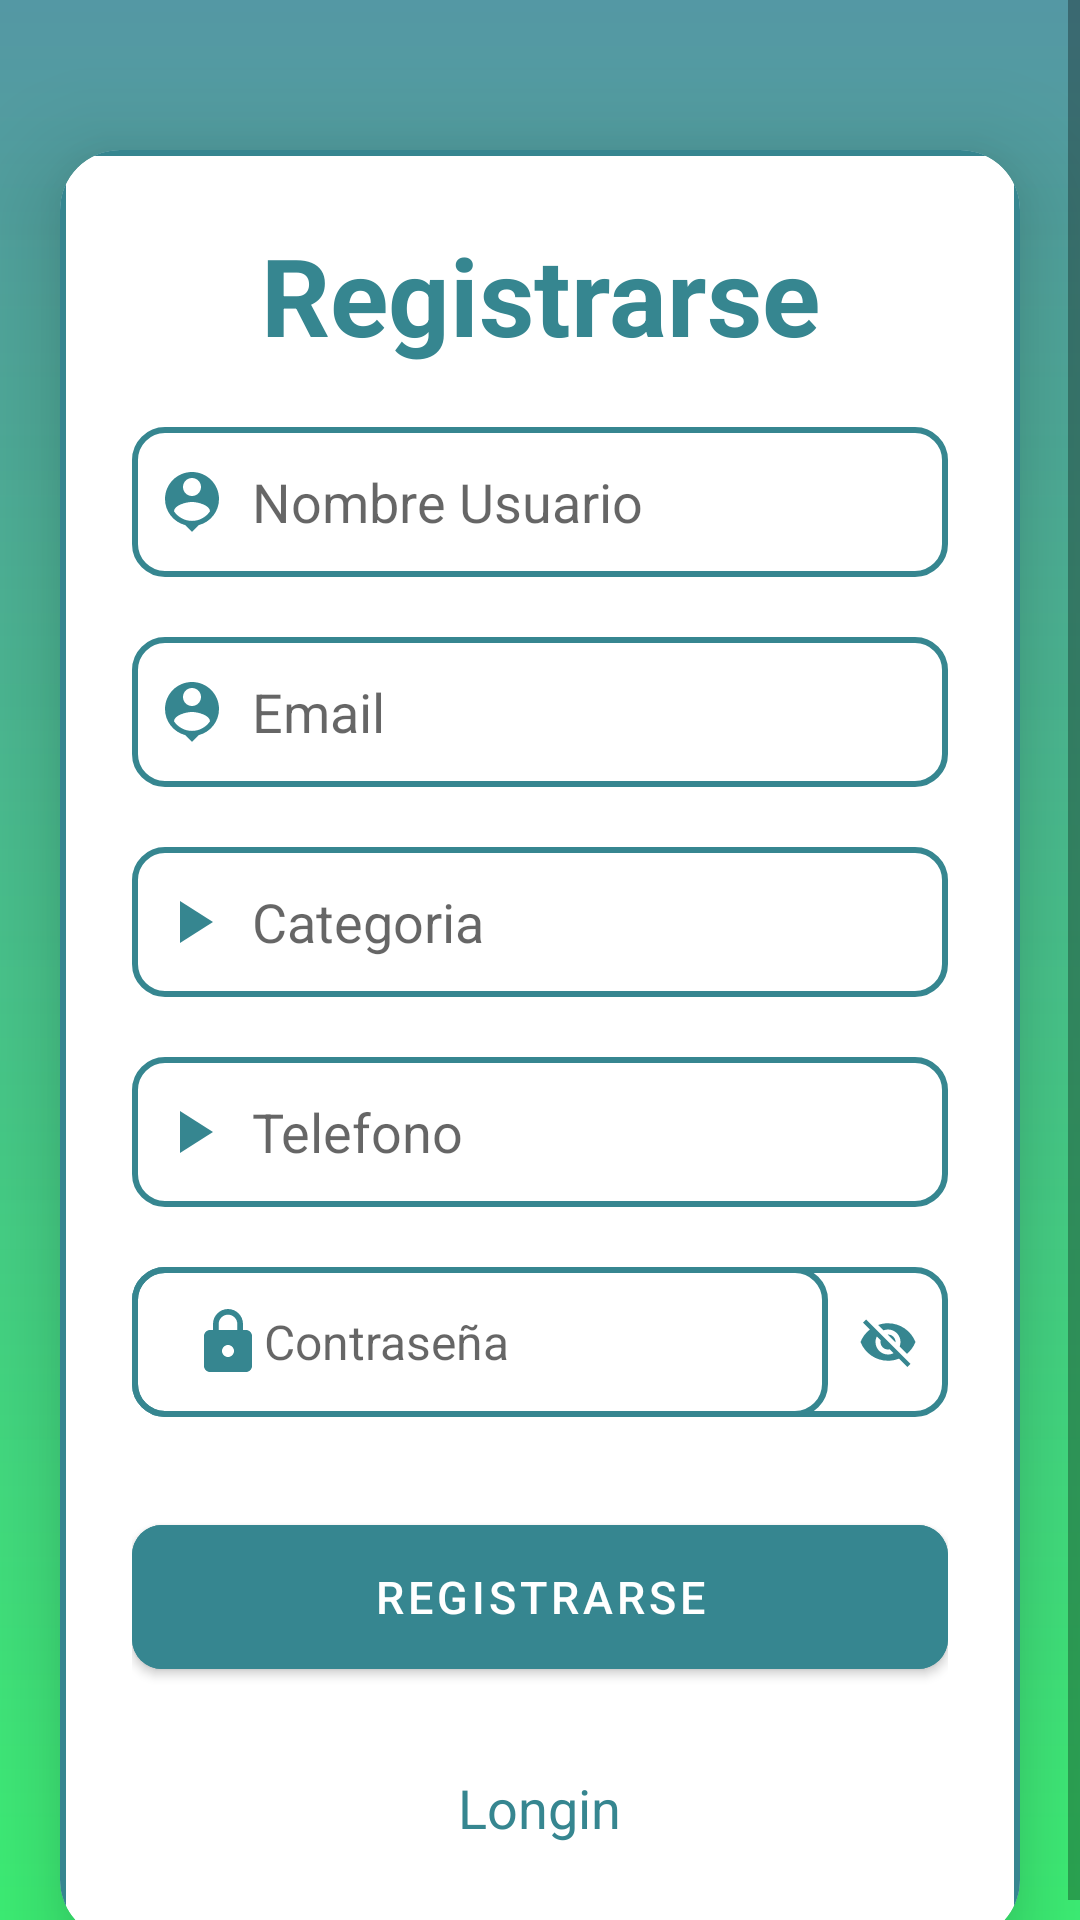

Layout XML and referenced resources for this Android screen:
<!-- AndroidManifest.xml: activity theme Theme.NavBotDialog.NoActionBar -->
<!-- res/layout/activity_sign_up.xml -->
<?xml version="1.0" encoding="utf-8"?>
<LinearLayout
    xmlns:android="http://schemas.android.com/apk/res/android"
    xmlns:app="http://schemas.android.com/apk/res-auto"
    xmlns:tools="http://schemas.android.com/tools"
    android:layout_width="match_parent"
    android:layout_height="match_parent"
    android:orientation="vertical"
    android:background="@drawable/fondoemployme"
    tools:context=".SignUpActivity">

    <ScrollView
        android:layout_width="match_parent"
        android:layout_height="match_parent">

        <androidx.cardview.widget.CardView
            android:layout_width="match_parent"
            android:layout_height="wrap_content"
            android:layout_marginStart="20dp"
            android:layout_marginTop="50dp"
            android:layout_marginEnd="20dp"
            app:cardCornerRadius="20dp"
            app:cardElevation="20dp"
            app:layout_constraintEnd_toEndOf="parent"
            app:layout_constraintStart_toStartOf="parent"
            app:layout_constraintTop_toTopOf="parent">

            <LinearLayout
                android:layout_width="match_parent"
                android:layout_height="wrap_content"
                android:orientation="vertical"
                android:layout_gravity="center_horizontal"
                android:padding="24dp"
                android:background="@drawable/cuadro_editext">

                <TextView
                    android:id="@+id/loginText"
                    android:layout_width="match_parent"
                    android:layout_height="wrap_content"
                    android:text="Registrarse"
                    android:textAlignment="center"
                    android:textColor="@color/azul"
                    android:textSize="36sp"
                    android:textStyle="bold" />

                <EditText
                    android:id="@+id/nameUser"
                    android:layout_width="match_parent"
                    android:layout_height="50dp"
                    android:background="@drawable/cuadro_editext"
                    android:layout_marginTop="20dp"
                    android:padding="8dp"
                    android:hint="Nombre Usuario"
                    android:drawableLeft="@drawable/ico_perfil"
                    android:textColor="@color/black"
                    android:drawablePadding="8dp"/>

                <EditText
                    android:id="@+id/emailUser"
                    android:layout_width="match_parent"
                    android:layout_height="50dp"
                    android:background="@drawable/cuadro_editext"
                    android:layout_marginTop="20dp"
                    android:inputType="textEmailAddress"
                    android:padding="8dp"
                    android:hint="Email"
                    android:drawableLeft="@drawable/ico_perfil"
                    android:textColor="@color/black"
                    android:drawablePadding="8dp"/>

                <EditText
                    android:id="@+id/categoryUser"
                    android:layout_width="match_parent"
                    android:layout_height="50dp"
                    android:background="@drawable/cuadro_editext"
                    android:layout_marginTop="20dp"
                    android:inputType="number"
                    android:padding="8dp"
                    android:hint="Categoria"
                    android:drawableLeft="@drawable/ico_play"
                    android:textColor="@color/black"
                    android:drawablePadding="8dp"
                    tools:ignore="DuplicateIds" />

                <EditText
                    android:id="@+id/phoneUser"
                    android:layout_width="match_parent"
                    android:layout_height="50dp"
                    android:background="@drawable/cuadro_editext"
                    android:layout_marginTop="20dp"
                    android:padding="8dp"
                    android:inputType="number"
                    android:hint="Telefono"
                    android:drawableLeft="@drawable/ico_play"
                    android:textColor="@color/black"
                    android:drawablePadding="8dp"
                    tools:ignore="DuplicateIds" />





                <RelativeLayout
                    android:layout_width="match_parent"
                    android:layout_height="50dp"
                    android:layout_marginTop="20dp"
                    android:background="@drawable/cuadro_editext">

                    <EditText
                        android:id="@+id/passwordUser"
                        android:layout_toStartOf="@+id/passwordIcon"
                        android:layout_width="match_parent"
                        android:layout_height="match_parent"
                        android:drawableLeft="@drawable/ico_lock"
                        android:background="@drawable/cuadro_editext"
                        android:hint="Contraseña"
                        android:gravity="center_vertical"
                        android:paddingStart="20dp"
                        android:paddingEnd="20dp"
                        android:textSize="16sp"
                        android:inputType="textPassword"
                        android:maxLines="1"
                        />

                    <ImageView
                        android:id="@+id/passwordIcon"
                        android:layout_width="40dp"
                        android:layout_height="40dp"
                        android:layout_alignParentEnd="true"
                        android:layout_centerVertical="true"
                        android:padding="5dp"
                        android:src="@drawable/ico_visibility_off"
                        android:adjustViewBounds="true"
                        android:layout_marginTop="20dp"
                        />

                </RelativeLayout>
                

                <Button
                    android:id="@+id/btnRegisterUser"
                    android:layout_width="match_parent"
                    android:layout_height="60dp"
                    android:layout_marginTop="30dp"
                    android:textSize="15sp"
                    app:cornerRadius="10dp"
                    android:text="Registrarse"
                    android:textColor="@color/white"
                    android:backgroundTint="@color/azul"
                    android:textAllCaps="true"
                    />

                <TextView
                    android:id="@+id/login_RedirectText"
                    android:layout_width="wrap_content"
                    android:layout_height="wrap_content"
                    android:layout_gravity="center"
                    android:layout_marginTop="20dp"
                    android:padding="8dp"
                    android:text="Longin"
                    android:textAlignment="center"
                    android:textColor="@color/azul"
                    android:textSize="18sp" />

            </LinearLayout>

        </androidx.cardview.widget.CardView>

    </ScrollView>

</LinearLayout>
<!-- resources referenced by this layout -->
<resources>
  <color name="azul">#368690</color>
  <color name="black">#FF000000</color>
  <color name="white">#FFFFFFFF</color>
  <!-- drawable cuadro_editext (drawable) -->
  <?xml version="1.0" encoding="utf-8"?>
  <shape xmlns:android="http://schemas.android.com/apk/res/android"
      android:shape="rectangle">
      <stroke
          android:width="2dp"
          android:color="@color/azul"/>
      <corners
          android:radius="10dp"/>
  </shape>
  <!-- drawable fondoemployme: png bitmap (drawable, 14331 bytes) -->
  <!-- drawable ico_lock (drawable) -->
  <vector android:height="24dp" android:tint="#368690"
      android:viewportHeight="24" android:viewportWidth="24"
      android:width="24dp" xmlns:android="http://schemas.android.com/apk/res/android">
      <path android:fillColor="@android:color/white" android:pathData="M18,8h-1L17,6c0,-2.76 -2.24,-5 -5,-5S7,3.24 7,6v2L6,8c-1.1,0 -2,0.9 -2,2v10c0,1.1 0.9,2 2,2h12c1.1,0 2,-0.9 2,-2L20,10c0,-1.1 -0.9,-2 -2,-2zM12,17c-1.1,0 -2,-0.9 -2,-2s0.9,-2 2,-2 2,0.9 2,2 -0.9,2 -2,2zM15.1,8L8.9,8L8.9,6c0,-1.71 1.39,-3.1 3.1,-3.1 1.71,0 3.1,1.39 3.1,3.1v2z"/>
  </vector>
  <!-- drawable ico_perfil (drawable) -->
  <vector android:height="24dp" android:tint="#368690"
      android:viewportHeight="24" android:viewportWidth="24"
      android:width="24dp" xmlns:android="http://schemas.android.com/apk/res/android">
      <path android:fillColor="@android:color/white" android:pathData="M12,2c-4.97,0 -9,4.03 -9,9 0,4.17 2.84,7.67 6.69,8.69L12,22l2.31,-2.31C18.16,18.67 21,15.17 21,11c0,-4.97 -4.03,-9 -9,-9zM12,4c1.66,0 3,1.34 3,3s-1.34,3 -3,3 -3,-1.34 -3,-3 1.34,-3 3,-3zM12,18.3c-2.5,0 -4.71,-1.28 -6,-3.22 0.03,-1.99 4,-3.08 6,-3.08 1.99,0 5.97,1.09 6,3.08 -1.29,1.94 -3.5,3.22 -6,3.22z"/>
  </vector>
  <!-- drawable ico_play (drawable) -->
  <vector android:height="24dp" android:tint="#368690"
      android:viewportHeight="24" android:viewportWidth="24"
      android:width="24dp" xmlns:android="http://schemas.android.com/apk/res/android">
      <path android:fillColor="@android:color/white" android:pathData="M8,5v14l11,-7z"/>
  </vector>
  <!-- drawable ico_visibility_off (drawable) -->
  <vector android:height="24dp" android:tint="#368690"
      android:viewportHeight="24" android:viewportWidth="24"
      android:width="24dp" xmlns:android="http://schemas.android.com/apk/res/android">
      <path android:fillColor="@android:color/white" android:pathData="M12,7c2.76,0 5,2.24 5,5 0,0.65 -0.13,1.26 -0.36,1.83l2.92,2.92c1.51,-1.26 2.7,-2.89 3.43,-4.75 -1.73,-4.39 -6,-7.5 -11,-7.5 -1.4,0 -2.74,0.25 -3.98,0.7l2.16,2.16C10.74,7.13 11.35,7 12,7zM2,4.27l2.28,2.28 0.46,0.46C3.08,8.3 1.78,10.02 1,12c1.73,4.39 6,7.5 11,7.5 1.55,0 3.03,-0.3 4.38,-0.84l0.42,0.42L19.73,22 21,20.73 3.27,3 2,4.27zM7.53,9.8l1.55,1.55c-0.05,0.21 -0.08,0.43 -0.08,0.65 0,1.66 1.34,3 3,3 0.22,0 0.44,-0.03 0.65,-0.08l1.55,1.55c-0.67,0.33 -1.41,0.53 -2.2,0.53 -2.76,0 -5,-2.24 -5,-5 0,-0.79 0.2,-1.53 0.53,-2.2zM11.84,9.02l3.15,3.15 0.02,-0.16c0,-1.66 -1.34,-3 -3,-3l-0.17,0.01z"/>
  </vector>
  <style name="Theme.NavBotDialog.NoActionBar">
          <item name="windowActionBar">false</item>
          <item name="windowNoTitle">true</item>
      </style>
</resources>
